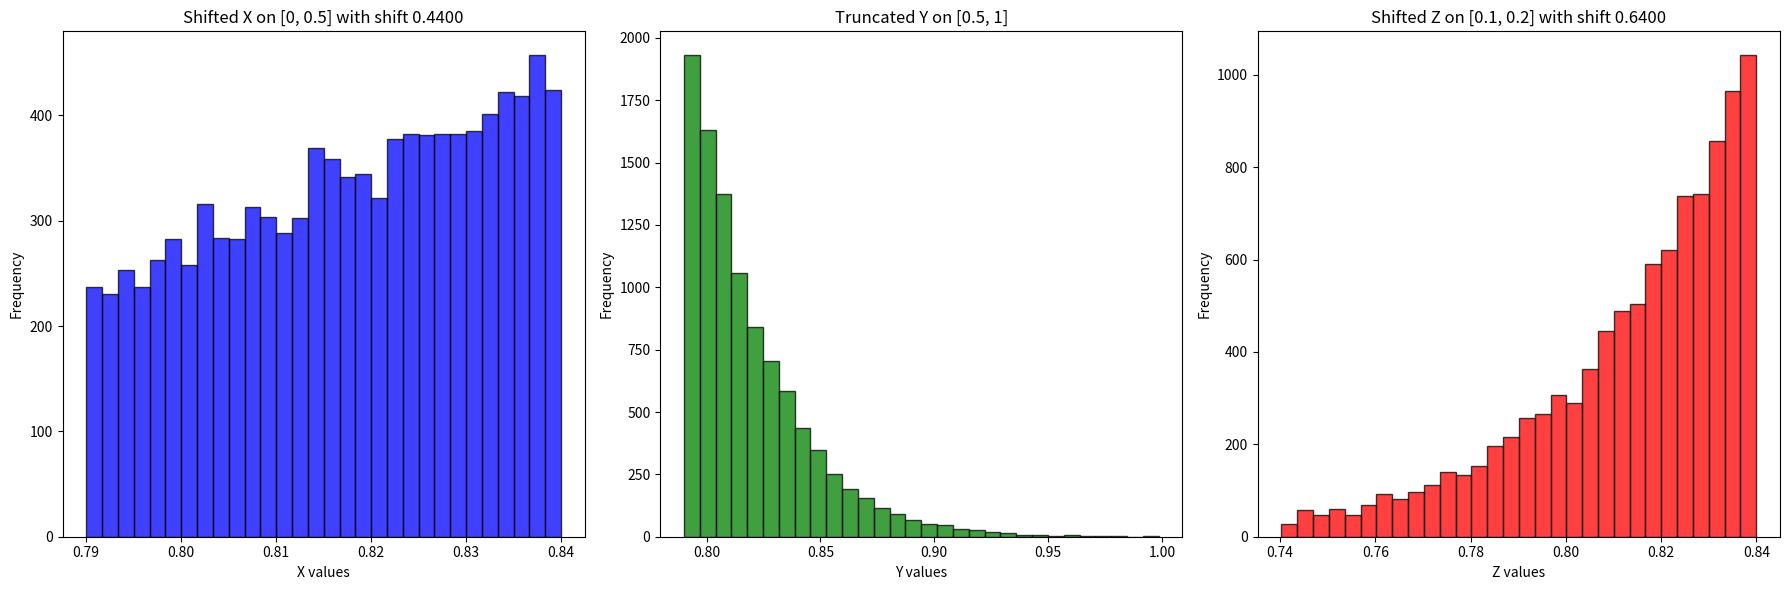

Recreate this plot in Python.
import numpy as np
import scipy.stats as stats
import matplotlib.pyplot as plt

# Function to generate truncated normal samples
def truncated_normal(mean, sigma, lower, upper, size=1):
    a, b = (lower - mean) / sigma, (upper - mean) / sigma
    truncated_distribution = stats.truncnorm(a, b, loc=mean, scale=sigma)
    samples = truncated_distribution.rvs(size=size)
    return samples

# Parameters
mean = 0.5
sigma = 0.1
size = 10000  # Increasing sample size for better accuracy

# Truncate X on [0, 0.5]
lower_X = 0.35
upper_X = 0.4
X = truncated_normal(mean, sigma, lower_X, upper_X, size=size)
# Truncate Y on [0.5, 1]
lower_Y = 0.79
upper_Y = 1
Y = truncated_normal(mean, sigma, lower_Y, upper_Y, size=size)
# Truncate Z on [0.1, 0.2]
lower_Z = 0.1
upper_Z = 0.2
Z = truncated_normal(mean, sigma, lower_Z, upper_Z, size=size)

# Function to calculate P(X > Y), P(Y > X), P(X > Z), P(Z > X), P(Y > Z), P(Z > Y)
def calculate_probabilities(X, Y, Z, shift_X=0, shift_Z=0):
    X_shifted = X + shift_X
    Z_shifted = Z + shift_Z
    prob_X_greater = np.mean((X_shifted > Y) & (X_shifted > Z_shifted))
    prob_Y_greater = np.mean((Y > X_shifted) & (Y > Z_shifted))
    prob_Z_greater = np.mean((Z_shifted > X_shifted) & (Z_shifted > Y))
    return prob_X_greater, prob_Y_greater, prob_Z_greater

# Initial probabilities without any shift
prob_X_greater, prob_Y_greater, prob_Z_greater = calculate_probabilities(X, Y, Z)
print(f'Initial P(X > Y): {prob_X_greater}, P(Y > X): {prob_Y_greater}, P(Z > X): {prob_Z_greater}')

# Find the shift that balances the probabilities
shift_X = 0
shift_Z = 0
best_shift_X = 0
best_shift_Z = 0
smallest_difference = float('inf')
tolerance = 0.001

for shift_X in np.linspace(0, 1, 1001):
    for shift_Z in np.linspace(0, 1, 101):
        prob_X_greater, prob_Y_greater, prob_Z_greater = calculate_probabilities(X, Y, Z, shift_X, shift_Z)
        max_prob = max(prob_X_greater, prob_Y_greater, prob_Z_greater)
        min_prob = min(prob_X_greater, prob_Y_greater, prob_Z_greater)
        difference = max_prob - min_prob
        if difference < smallest_difference:
            smallest_difference = difference
            best_shift_X = shift_X
            best_shift_Z = shift_Z
            best_prob_X_greater = prob_X_greater
            best_prob_Y_greater = prob_Y_greater
            best_prob_Z_greater = prob_Z_greater
            best_prob_X_bigger_Y = np.mean((X + best_shift_X) > (Y))
            best_prob_X_bigger_Z = np.mean((X + best_shift_X) > (Z + best_shift_Z))
            if smallest_difference < tolerance:
                break

# Calculate the means of X, Y, and Z
mean_X = np.mean(X)
mean_Y = np.mean(Y)
mean_Z = np.mean(Z)
print(f'Mean of X: {mean_X}, Mean of Y: {mean_Y}, Mean of Z: {mean_Z}')

# Calculate the difference of means
mean_difference_XY = mean_Y - mean_X
mean_difference_XZ = mean_Z - mean_X
print(f'Difference of means (Y - X): {mean_difference_XY}, (Z - X): {mean_difference_XZ}')

print(f'Best P(X > Y): {best_prob_X_bigger_Y}, P(X > Z): {best_prob_X_bigger_Z}')
print(f'Best P(max(X)): {best_prob_X_greater}, P(max(Y)): {best_prob_Y_greater}, P(max(Z)): {best_prob_Z_greater}')
print(f'Best shift X: {best_shift_X}, Z: {best_shift_Z}, with smallest difference: {smallest_difference}')

# Plot the results with the shifted X and Z
plt.figure(figsize=(18, 6))

plt.subplot(1, 3, 1)
plt.hist(X + best_shift_X, bins=30, alpha=0.75, color='blue', edgecolor='black')
plt.title(f'Shifted X on [0, 0.5] with shift {best_shift_X:.4f}')
plt.xlabel('X values')
plt.ylabel('Frequency')

plt.subplot(1, 3, 2)
plt.hist(Y, bins=30, alpha=0.75, color='green', edgecolor='black')
plt.title('Truncated Y on [0.5, 1]')
plt.xlabel('Y values')
plt.ylabel('Frequency')

plt.subplot(1, 3, 3)
plt.hist(Z + best_shift_Z, bins=30, alpha=0.75, color='red', edgecolor='black')
plt.title(f'Shifted Z on [0.1, 0.2] with shift {best_shift_Z:.4f}')
plt.xlabel('Z values')
plt.ylabel('Frequency')

plt.tight_layout()
plt.show()